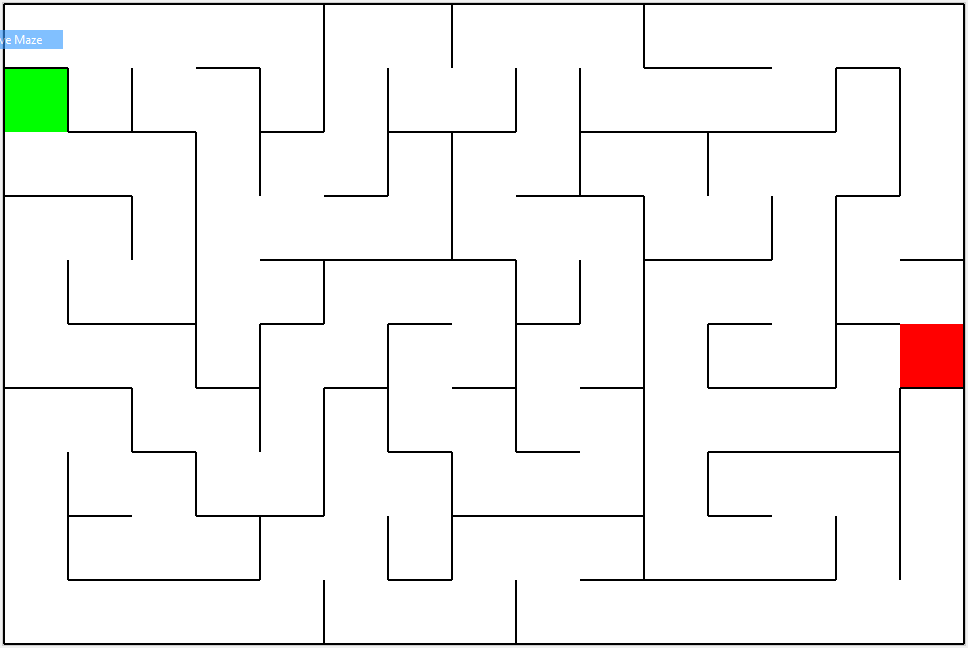

Values plotted in this chart, from the file beside it:
col_nr, row_nr, cell_size, visited, blocked, start, end, wall_top, wall_right, wall_bottom, wall_left
0, 0, 64, True, False, False, False, True, False, True, True
1, 0, 64, True, False, False, False, True, False, False, False
2, 0, 64, True, False, False, False, True, False, False, False
3, 0, 64, True, False, False, False, True, False, True, False
4, 0, 64, True, False, False, False, True, True, False, False
5, 0, 64, True, False, False, False, True, False, False, True
6, 0, 64, True, False, False, False, True, True, False, False
7, 0, 64, True, False, False, False, True, False, False, True
8, 0, 64, True, False, False, False, True, False, False, False
9, 0, 64, True, False, False, False, True, True, False, False
10, 0, 64, True, False, False, False, True, False, True, True
11, 0, 64, True, False, False, False, True, False, True, False
12, 0, 64, True, False, False, False, True, False, False, False
13, 0, 64, True, False, False, False, True, False, True, False
14, 0, 64, True, False, False, False, True, True, False, False
0, 1, 64, True, False, True, False, True, True, False, True
1, 1, 64, True, False, False, False, False, True, True, True
2, 1, 64, True, False, False, False, False, False, True, True
3, 1, 64, True, False, False, False, True, True, False, False
4, 1, 64, True, False, False, False, False, True, True, True
5, 1, 64, True, False, False, False, False, True, False, True
6, 1, 64, True, False, False, False, False, False, True, True
7, 1, 64, True, False, False, False, False, True, True, False
8, 1, 64, True, False, False, False, False, True, False, True
9, 1, 64, True, False, False, False, False, False, True, True
10, 1, 64, True, False, False, False, True, False, True, False
11, 1, 64, True, False, False, False, True, False, True, False
12, 1, 64, True, False, False, False, False, True, True, False
13, 1, 64, True, False, False, False, True, True, False, True
14, 1, 64, True, False, False, False, False, True, False, True
0, 2, 64, True, False, False, False, False, False, True, True
1, 2, 64, True, False, False, False, True, False, True, False
2, 2, 64, True, False, False, False, True, True, False, False
3, 2, 64, True, False, False, False, False, True, False, True
4, 2, 64, True, False, False, False, True, False, False, True
5, 2, 64, True, False, False, False, False, True, True, False
6, 2, 64, True, False, False, False, True, True, False, True
7, 2, 64, True, False, False, False, True, False, False, True
8, 2, 64, True, False, False, False, False, True, True, False
9, 2, 64, True, False, False, False, True, False, True, True
10, 2, 64, True, False, False, False, True, True, False, False
11, 2, 64, True, False, False, False, True, False, False, True
12, 2, 64, True, False, False, False, True, False, False, False
13, 2, 64, True, False, False, False, False, True, True, False
14, 2, 64, True, False, False, False, False, True, False, True
0, 3, 64, True, False, False, False, True, False, False, True
1, 3, 64, True, False, False, False, True, True, False, False
2, 3, 64, True, False, False, False, False, True, False, True
3, 3, 64, True, False, False, False, False, False, False, True
4, 3, 64, True, False, False, False, False, False, True, False
5, 3, 64, True, False, False, False, True, False, True, False
6, 3, 64, True, False, False, False, False, True, True, False
7, 3, 64, True, False, False, False, False, False, True, True
8, 3, 64, True, False, False, False, True, False, False, False
9, 3, 64, True, False, False, False, True, True, False, False
10, 3, 64, True, False, False, False, False, False, True, True
11, 3, 64, True, False, False, False, False, True, True, False
12, 3, 64, True, False, False, False, False, True, False, True
13, 3, 64, True, False, False, False, True, False, False, True
14, 3, 64, True, False, False, False, False, True, True, False
... 90 more rows
